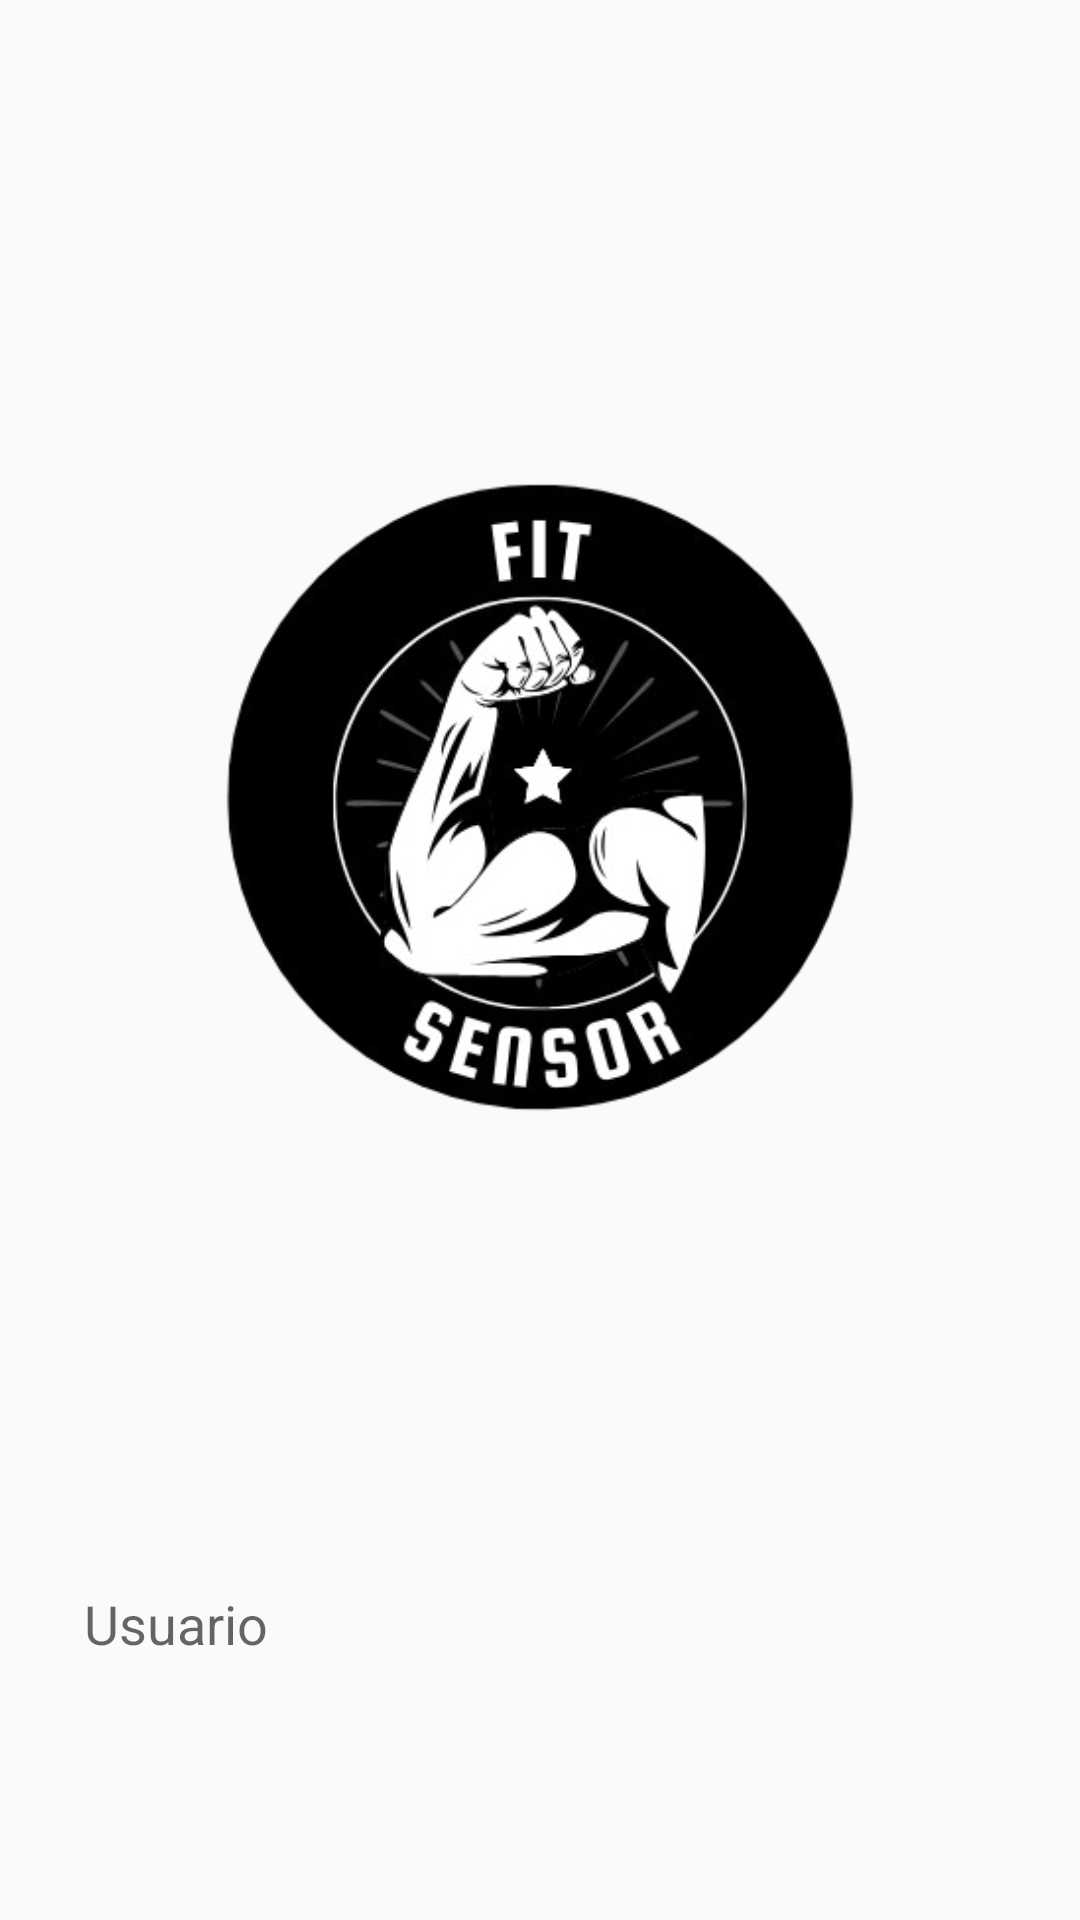

This screen was rendered from an Android layout file. Write that file and the resources it references.
<!-- AndroidManifest.xml: application theme Theme.AppCompat.DayNight.DarkActionBar -->
<!-- res/layout/activity_login.xml -->
<?xml version="1.0" encoding="utf-8"?>
<LinearLayout
    xmlns:android="http://schemas.android.com/apk/res/android"
    android:layout_width="match_parent"
    android:layout_height="match_parent"
    android:orientation="vertical"
    android:gravity="center"
    android:padding="16dp">

    
    <ImageView
        android:id="@+id/logoImageView"
        android:layout_width="wrap_content"
        android:layout_height="wrap_content"
        android:src="@drawable/logofit"
        android:layout_marginBottom="1dp"/>



    
    <EditText
        android:id="@+id/usernameEditText"
        android:layout_width="match_parent"
        android:layout_height="wrap_content"
        android:hint="Usuario"
        android:inputType="text"
        android:padding="12dp"
        android:background="@drawable/edittext_background"
        android:layout_marginBottom="12dp"/>

    
    <EditText
        android:id="@+id/passwordEditText"
        android:layout_width="match_parent"
        android:layout_height="wrap_content"
        android:hint="Contraseña"
        android:inputType="textPassword"
        android:padding="12dp"
        android:background="@drawable/edittext_background"
        android:layout_marginBottom="32dp"/>
    <TextView
        android:layout_width="match_parent"
        android:layout_height="wrap_content"
        android:text="La contraseña debe tener al menos 4 caracteres."
        android:textSize="12sp"
        android:textColor="@android:color/darker_gray"
        />

    
    <Button
        android:id="@+id/loginButton"
        android:layout_width="match_parent"
        android:layout_height="wrap_content"
        android:text="Iniciar Sesión"
        android:backgroundTint="@color/purple_500"
        android:textColor="@android:color/white"/>

</LinearLayout>
<!-- resources referenced by this layout -->
<resources>
  <color name="purple_500">#FF6200EE</color>
  <!-- drawable logofit: png bitmap (drawable, 63938 bytes) -->
</resources>
